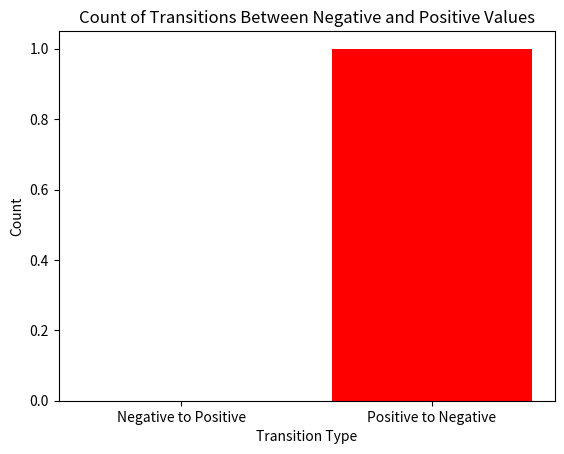

The script that saved this image:
import matplotlib.pyplot as plt
import numpy as np

# Original matrix
original_matrix = np.array([2.0, 1.0, 3.0, 5.0, 1.0, 3.0, 1.0, 1.0, 7.0, 8.0, 1.0, 2.0, 1.0, 1.0,1.0,1.0,1.0,1.0,1.0,1.0,1.0,1.0])
updated_matrix = np.array([2.0, 1.0, 3.0, 5.0, 1.0, 3.0, 1.0, 1.0, 7.0, 8.0, 1.0, 2.0, 1.0, 1.0, -4.227098498217728, 1.0, 1.0, 1.0, 5.0, 15.0, 1.0, 2.0])
print(len(original_matrix),len(updated_matrix))
# Ensure both arrays have the same length
if len(original_matrix) != len(updated_matrix):
    raise ValueError("The original and updated matrices must be of the same length.")

# Convert arrays to numpy arrays if they are not already
original_matrix = np.asarray(original_matrix)
updated_matrix = np.asarray(updated_matrix)

# Identify transitions
neg_to_pos = np.sum((original_matrix < 0) & (updated_matrix >= 0))
pos_to_neg = np.sum((original_matrix >= 0) & (updated_matrix < 0))

# Plotting the results
labels = ['Negative to Positive', 'Positive to Negative']
counts = [neg_to_pos, pos_to_neg]

plt.bar(labels, counts, color=['blue', 'red'])
plt.xlabel('Transition Type')
plt.ylabel('Count')
plt.title('Count of Transitions Between Negative and Positive Values')
plt.show()